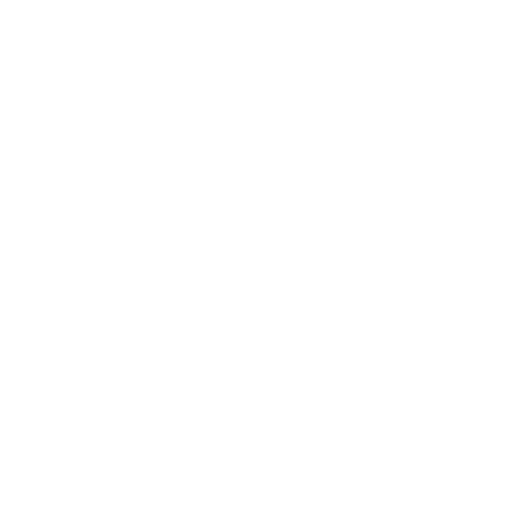
t = 0.00 s
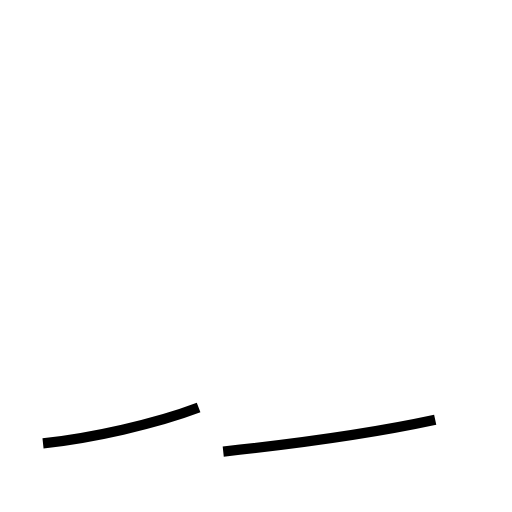
t = 1.10 s
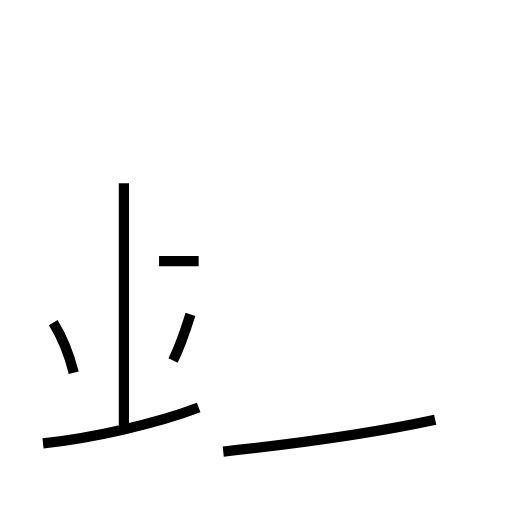
t = 2.23 s
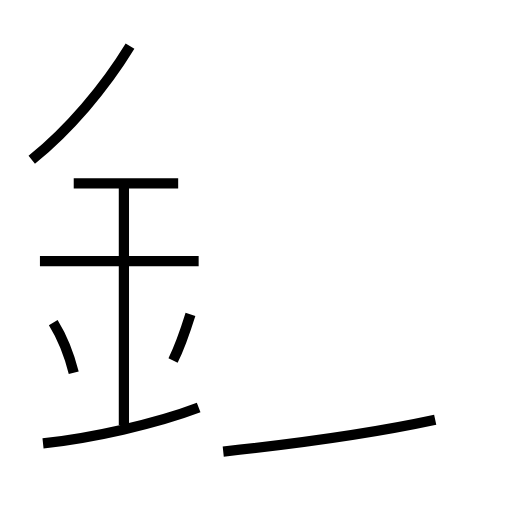
t = 3.32 s
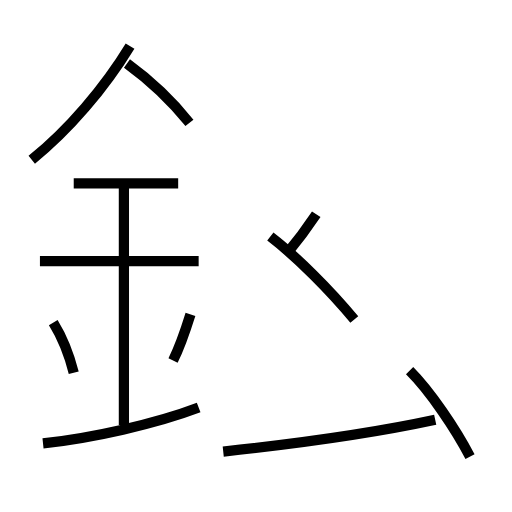
t = 4.38 s
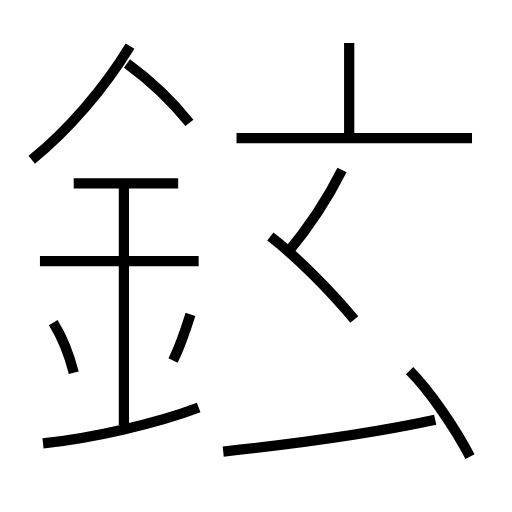
t = 5.50 s

The animated SVG that drew these frames (rendered in a browser with its animation timeline set to each time). Animation: 14 SMIL elements (animate=14); one cycle of 5.50 s.

<?xml version='1.0' encoding='utf-8'?>
<svg viewBox="0.0 -6.0 50.0 50.0" version="1.1" xmlns="http://www.w3.org/2000/svg"><rect x="-1000" y="-1000" width="2000" height="2000" stroke="white" fill="white" /><g style="fill:none;stroke:#000000;stroke-width:1"><path d="M 21.8 0.1 C 28.4 -0.6 36.0 -1.6 42.5 -3.0 " transform="translate(0.0 38.0)" stroke-dasharray="20.940178757723796" stroke-dashoffset="20.940178757723796"><animate attributeName="stroke-dashoffset" from="20.940178757723796" to="0" dur="0.6282053627317139s" begin="0s" fill="freeze" /></path><path d="M 4.2 -0.7 C 8.9 -1.2 15.2 -2.6 19.4 -4.2 " transform="translate(0.0 38.0)" stroke-dasharray="15.633262377021254" stroke-dashoffset="15.633262377021254"><animate attributeName="stroke-dashoffset" from="15.633262377021254" to="0" dur="0.4689978713106376s" begin="0.6282053627317139s" fill="freeze" /></path><path d="M 7.2 -7.6 C 6.8 -9.2 6.0 -11.2 5.2 -12.5 " transform="translate(0.0 38.0)" stroke-dasharray="5.309813519422821" stroke-dashoffset="5.309813519422821"><animate attributeName="stroke-dashoffset" from="5.309813519422821" to="0" dur="0.15929440558268462s" begin="1.0972032340423514s" fill="freeze" /></path><path d="M 12.1 -2.5 L 12.1 -26.1 " transform="translate(0.0 38.0)" stroke-dasharray="23.6" stroke-dashoffset="23.6"><animate attributeName="stroke-dashoffset" from="23.6" to="0" dur="0.708s" begin="1.256497639625036s" fill="freeze" /></path><path d="M 16.9 -8.8 C 17.5 -10.0 18.1 -11.7 18.6 -13.3 " transform="translate(0.0 38.0)" stroke-dasharray="4.81498989954837" stroke-dashoffset="4.81498989954837"><animate attributeName="stroke-dashoffset" from="4.81498989954837" to="0" dur="0.14444969698645108s" begin="1.964497639625036s" fill="freeze" /></path><path d="M 19.4 -18.5 L 3.9 -18.5 " transform="translate(0.0 38.0)" stroke-dasharray="15.499999999999998" stroke-dashoffset="15.499999999999998"><animate attributeName="stroke-dashoffset" from="15.499999999999998" to="0" dur="0.4649999999999999s" begin="2.1089473366114873s" fill="freeze" /></path><path d="M 17.4 -26.1 L 7.2 -26.1 " transform="translate(0.0 38.0)" stroke-dasharray="10.2" stroke-dashoffset="10.2"><animate attributeName="stroke-dashoffset" from="10.2" to="0" dur="0.306s" begin="2.573947336611487s" fill="freeze" /></path><path d="M 3.1 -28.4 C 6.7 -31.3 10.2 -35.4 12.7 -39.5 " transform="translate(0.0 38.0)" stroke-dasharray="14.743480756846328" stroke-dashoffset="14.743480756846328"><animate attributeName="stroke-dashoffset" from="14.743480756846328" to="0" dur="0.44230442270538983s" begin="2.879947336611487s" fill="freeze" /></path><path d="M 45.9 0.6 C 44.5 -2.1 42.0 -5.8 40.0 -7.8 " transform="translate(0.0 38.0)" stroke-dasharray="10.29632331251869" stroke-dashoffset="10.29632331251869"><animate attributeName="stroke-dashoffset" from="10.29632331251869" to="0" dur="0.30888969937556066s" begin="3.322251759316877s" fill="freeze" /></path><path d="M 18.5 -32.0 C 16.9 -34.0 14.6 -36.2 12.4 -37.8 " transform="translate(0.0 38.0)" stroke-dasharray="8.439855594733341" stroke-dashoffset="8.439855594733341"><animate attributeName="stroke-dashoffset" from="8.439855594733341" to="0" dur="0.2531956678420002s" begin="3.6311414586924378s" fill="freeze" /></path><path d="M 26.4 -20.9 C 29.0 -18.9 32.2 -15.7 34.6 -12.8 " transform="translate(0.0 38.0)" stroke-dasharray="11.546729680673797" stroke-dashoffset="11.546729680673797"><animate attributeName="stroke-dashoffset" from="11.546729680673797" to="0" dur="0.3464018904202139s" begin="3.884337126534438s" fill="freeze" /></path><path d="M 27.9 -19.1 C 30.0 -21.6 31.9 -24.4 33.4 -27.4 " transform="translate(0.0 38.0)" stroke-dasharray="9.979670673271452" stroke-dashoffset="9.979670673271452"><animate attributeName="stroke-dashoffset" from="9.979670673271452" to="0" dur="0.29939012019814354s" begin="4.230739016954652s" fill="freeze" /></path><path d="M 34.1 -30.5 L 34.1 -39.8 " transform="translate(0.0 38.0)" stroke-dasharray="9.299999999999997" stroke-dashoffset="9.299999999999997"><animate attributeName="stroke-dashoffset" from="9.299999999999997" to="0" dur="0.2789999999999999s" begin="4.530129137152795s" fill="freeze" /></path><path d="M 23.1 -30.5 L 46.1 -30.5" transform="translate(0.0 38.0)" stroke-dasharray="23.0" stroke-dashoffset="23.0"><animate attributeName="stroke-dashoffset" from="23.0" to="0" dur="0.69s" begin="4.809129137152795s" fill="freeze" /></path></g></svg>
